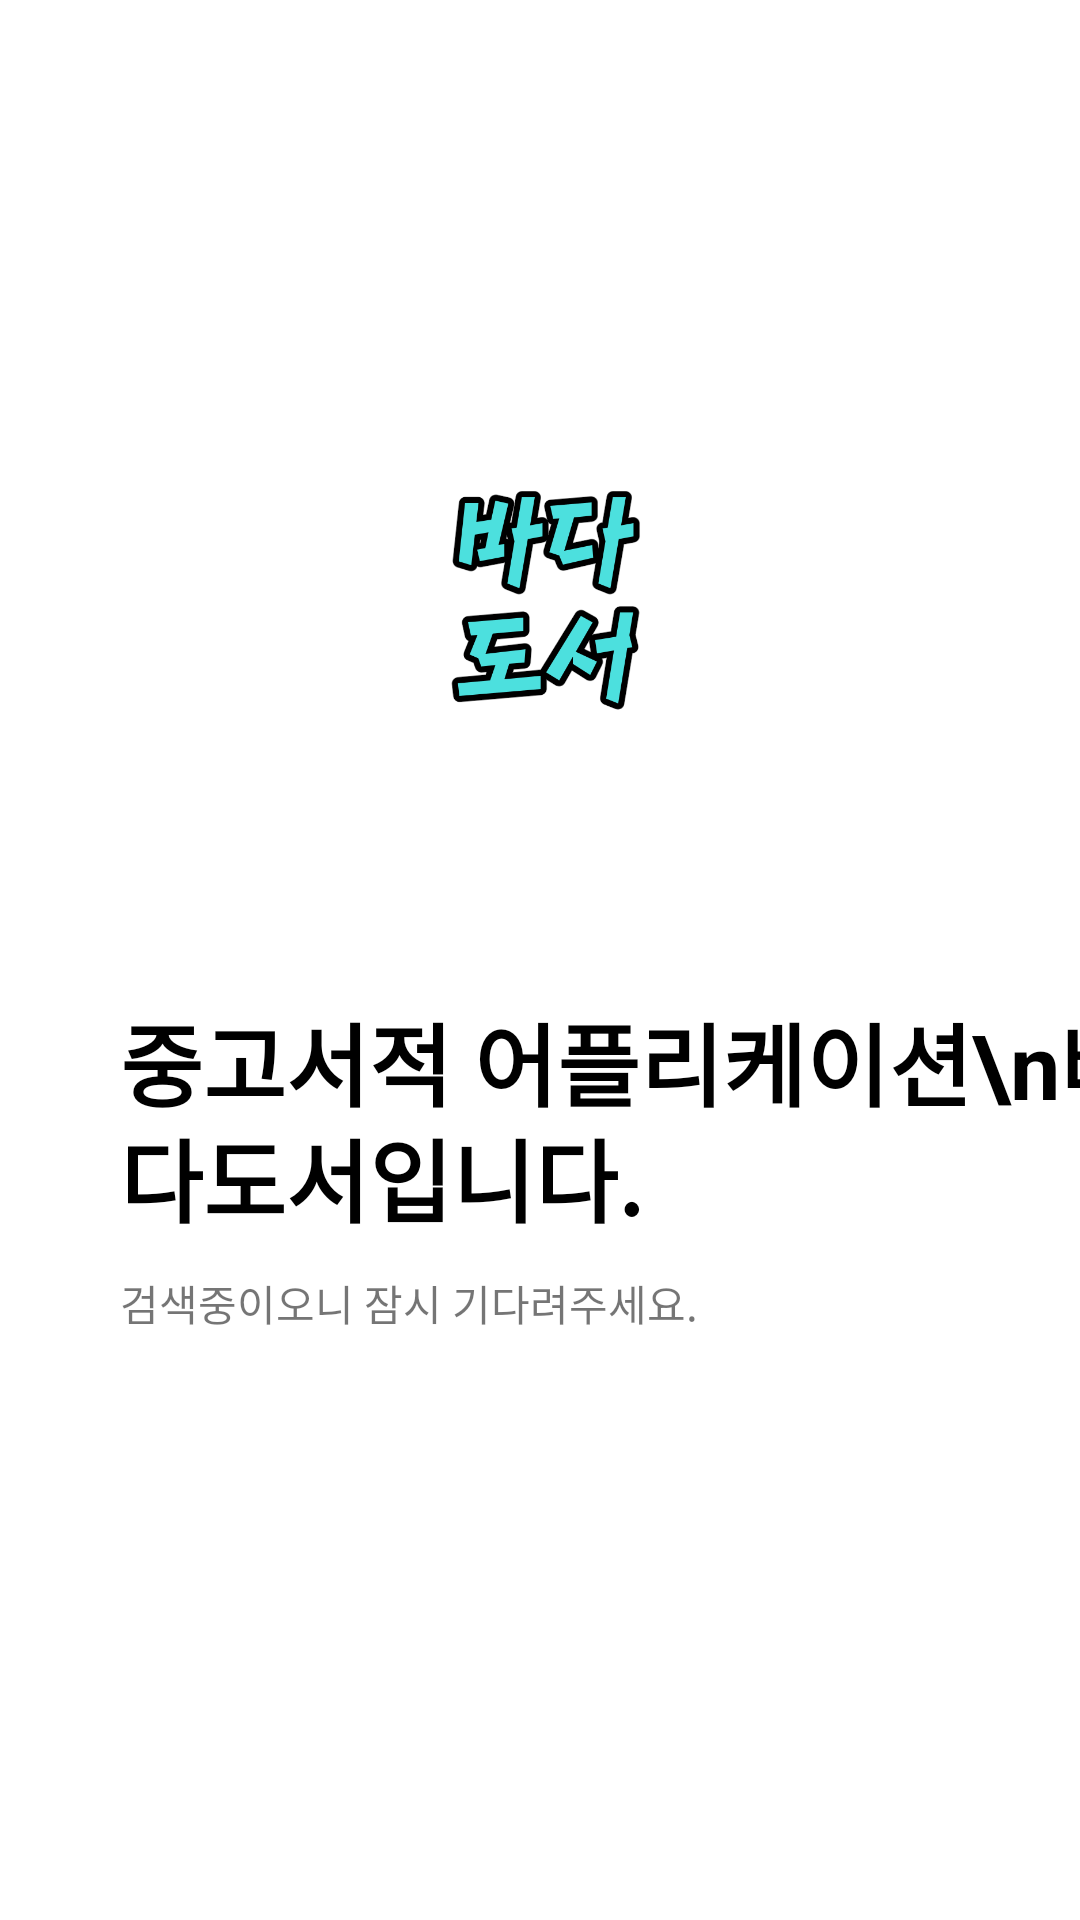

Layout XML and referenced resources for this Android screen:
<!-- AndroidManifest.xml: application theme Theme.SHbook -->
<!-- res/layout/activity_loading_search.xml -->
<?xml version="1.0" encoding="utf-8"?>
<androidx.constraintlayout.widget.ConstraintLayout xmlns:android="http://schemas.android.com/apk/res/android"
    xmlns:app="http://schemas.android.com/apk/res-auto"
    xmlns:tools="http://schemas.android.com/tools"
    android:layout_width="match_parent"
    android:layout_height="match_parent"
    android:background="#FFFFFF"
    tools:context=".SearchMainActivity">

    <ImageView
        android:id="@+id/imageView"
        android:layout_width="wrap_content"
        android:layout_height="0dp"
        android:layout_marginTop="150dp"
        android:layout_marginBottom="86dp"
        android:contentDescription="@string/Logo"
        app:layout_constraintBottom_toTopOf="@+id/loadText1"
        app:layout_constraintEnd_toEndOf="parent"
        app:layout_constraintHorizontal_bias="0.496"
        app:layout_constraintStart_toStartOf="parent"
        app:layout_constraintTop_toTopOf="parent"
        app:srcCompat="@drawable/seabook" />

    <TextView
        android:id="@+id/loadText1"
        android:layout_width="wrap_content"
        android:layout_height="wrap_content"
        android:layout_marginStart="40dp"
        android:layout_marginBottom="226dp"
        android:lineSpacingExtra="-5sp"
        android:text="중고서적 어플리케이션\n바다도서입니다."
        android:textColor="@color/black"
        android:textSize="30sp"
        android:textStyle="bold"
        app:layout_constraintBottom_toBottomOf="parent"
        app:layout_constraintStart_toStartOf="parent"
        app:layout_constraintTop_toBottomOf="@+id/imageView" />

    <TextView
        android:id="@+id/loadText2"
        android:layout_width="wrap_content"
        android:layout_height="wrap_content"
        android:layout_marginStart="40dp"
        android:layout_marginTop="10dp"
        android:layout_marginBottom="115dp"
        android:text="검색중이오니 잠시 기다려주세요."
        android:textSize="14sp"
        app:layout_constraintBottom_toBottomOf="parent"
        app:layout_constraintStart_toStartOf="parent"
        app:layout_constraintTop_toBottomOf="@+id/loadText1"
        app:layout_constraintVertical_bias="0.0" />
</androidx.constraintlayout.widget.ConstraintLayout>
<!-- resources referenced by this layout -->
<resources>
  <color name="black">#FF000000</color>
  <!-- drawable seabook: png bitmap (drawable, 31683 bytes) -->
  <string name="Logo">Logo</string>
  <style name="Theme.SHbook" parent="Theme.MaterialComponents.DayNight.DarkActionBar">
          
          <item name="colorPrimary">@color/purple_500</item>
          <item name="colorPrimaryVariant">@color/purple_700</item>
          <item name="colorOnPrimary">@color/white</item>
          
          <item name="colorSecondary">@color/teal_200</item>
          <item name="colorSecondaryVariant">@color/teal_700</item>
          <item name="colorOnSecondary">@color/black</item>
          
          <item name="android:statusBarColor" tools:targetApi="l">?attr/colorPrimaryVariant</item>
          <item name="windowActionBar">false</item>
          <item name="windowNoTitle">true</item>
          
      </style>
  <color name="purple_500">#FF6200EE</color>
  <color name="purple_700">#FF3700B3</color>
  <color name="white">#FFFFFFFF</color>
  <color name="teal_200">#FF03DAC5</color>
  <color name="teal_700">#FF018786</color>
</resources>
